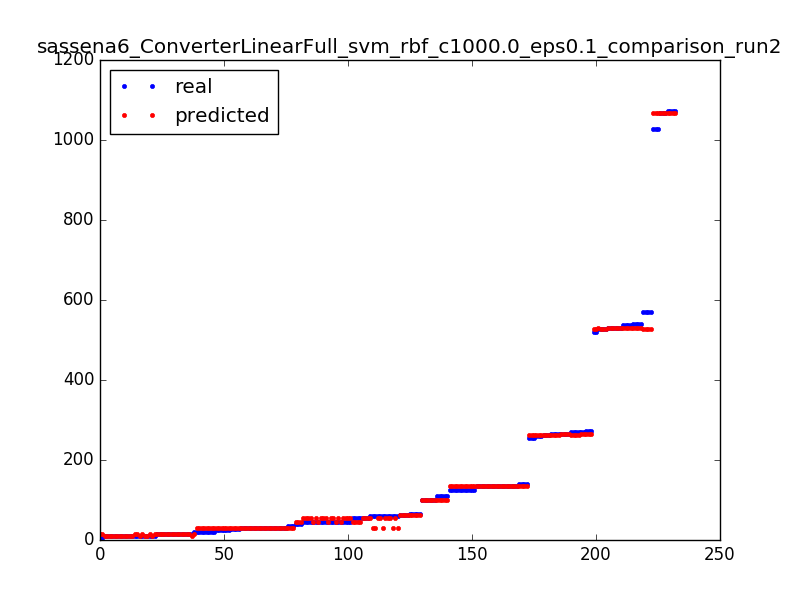

The file beside this chart, header and first rows:
134.0, 134.100189012
261.0, 262.9
264.0, 262.9
571.0, 526.9
541.0, 529.9
45.0, 54.9
29.0, 29.1
31.0, 29.9
135.0, 135.1
261.0, 262.9
125.0, 134.1
29.0, 29.1
29.0, 29.1
46.0, 46.1
264.0, 262.9
125.0, 134.1
1027, 1068
26.0, 29.9
527.0, 529.9
273.0, 266.1
256.0, 262.9
34.0, 29.1
59.0, 54.9
273.0, 266.1
271.0, 266.1
26.0, 29.9
269.0, 262.9
530.0, 529.9
9.0, 9.1
1068, 1068
45.0, 54.9
45.0, 54.9
65.0, 63.1
537.0, 529.9
101.0, 101.1
31.0, 29.9
9.0, 9.1
110.0, 101.1
14.0, 13.9
125.0, 135.1
125.0, 134.1
125.0, 135.1
10.0, 9.1
29.0, 29.1
529.0, 529.9
125.0, 135.1
27.0, 29.9
41.0, 46.1
46.0, 54.9
59.0, 29.9
46.0, 54.9
9.0, 9.1
63.0, 63.1
55.0, 54.9
65.0, 63.1
59.0, 29.9
59.0, 54.9
54.0, 46.1
110.0, 101.1
54.0, 46.1
139.0, 134.1
... 172 more rows
